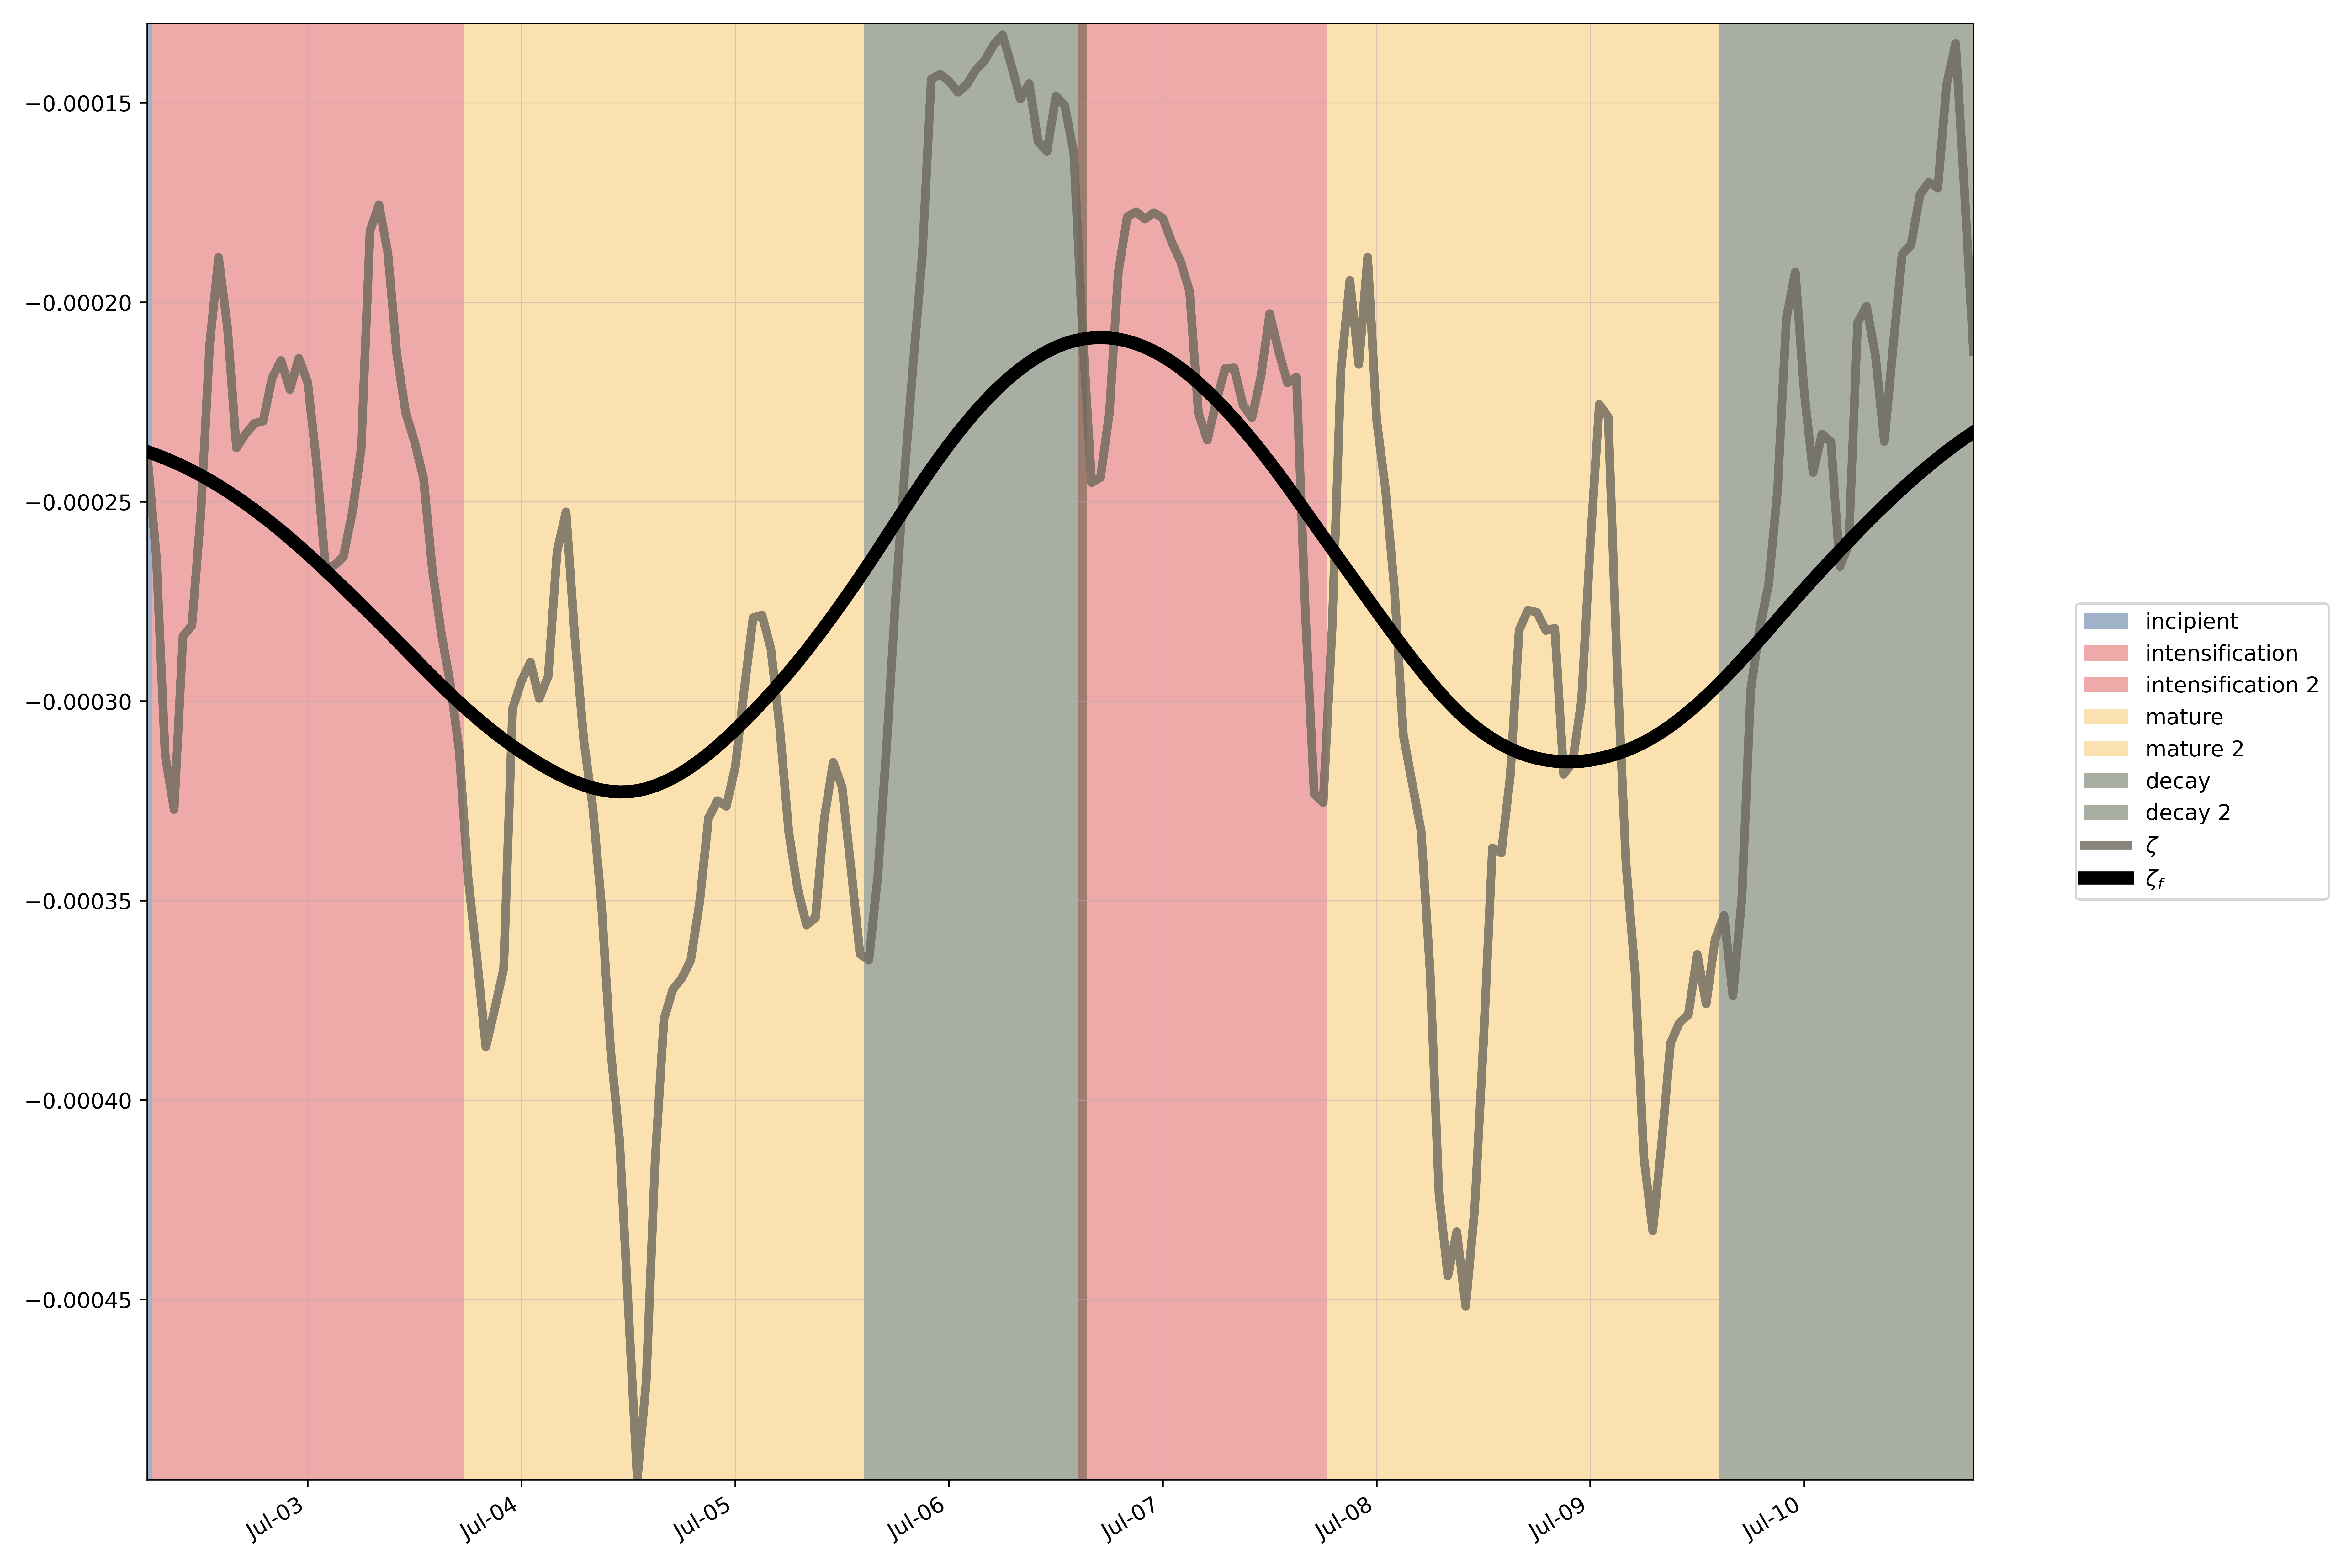

The file beside this chart, header and first rows:
, start, end
incipient, 1983-07-02 00:00:00, 1983-07-02 12:00:00
intensification, 1983-07-02 01:00:00, 1983-07-03 23:00:00
intensification 2, 1983-07-06 09:00:00, 1983-07-08 00:00:00
mature, 1983-07-03 12:00:00, 1983-07-05 20:00:00
mature 2, 1983-07-07 13:00:00, 1983-07-09 20:00:00
decay, 1983-07-05 09:00:00, 1983-07-06 21:00:00
decay 2, 1983-07-09 09:00:00, 1983-07-11 01:00:00
